Run: headless pygame with SDL's dummy video driver; simulated clock (each Clock.tick advances the game by its frame time, no real sleeping); random seed 0; keys injected as events and as key.get_pressed() state; no mouse input.
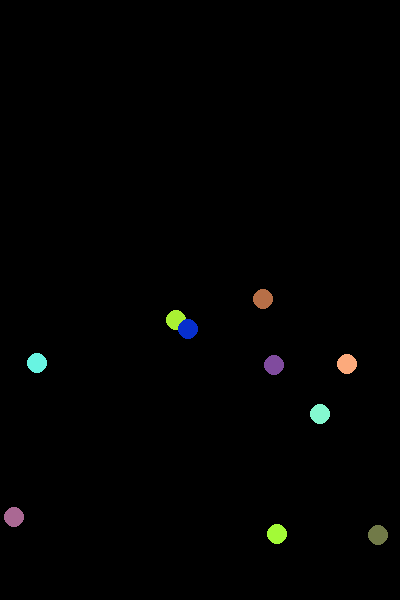
Frame 1 of 4 · flips 1–60 · no input
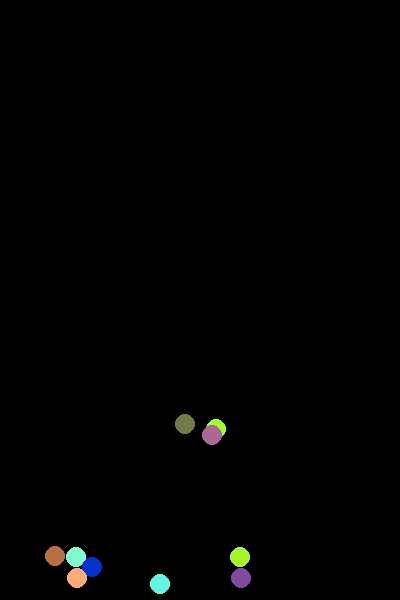
Frame 2 of 4 · flips 61–180 · tapped SPACE, RETURN · held RIGHT (→), D
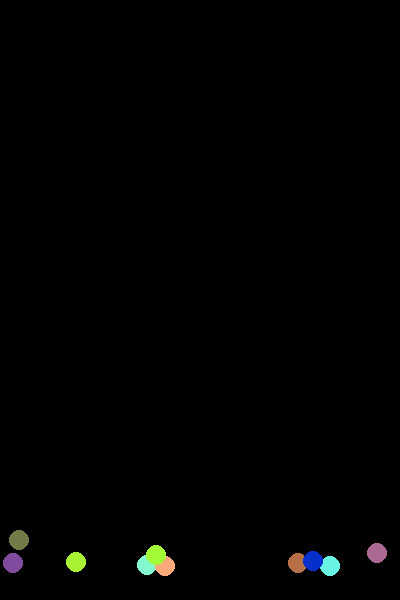
Frame 3 of 4 · flips 181–300 · held DOWN (↓), S
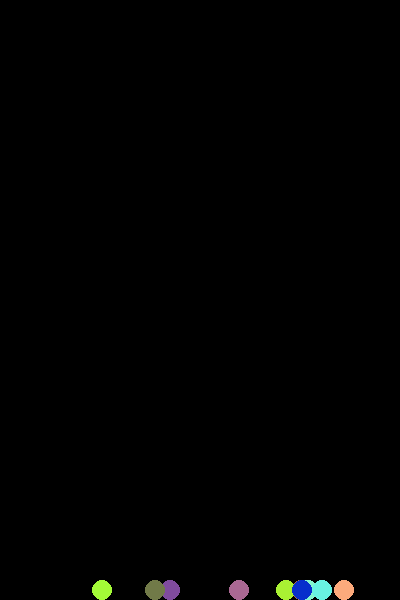
Frame 4 of 4 · flips 301–420 · held LEFT (←), A, UP (↑), W

The pygame program that drew these frames:

""" Simulación de pelotas callendo"""

import pygame
import random

# Inicializamos Pygame
pygame.init()

# Definimos las propiedades de la ventana
width, height = 400, 600
screen = pygame.display.set_mode((width, height))
clock = pygame.time.Clock()

# Cremos las pelotas
num_balls = 10
balls = [
    {
        'x': random.uniform(20, width - 20),
        'y': 20,
        'vx': random.uniform(-5, 5),
        'vy': random.uniform(-5, 5),
        'color': (random.randint(0, 255), 
                  random.randint(0, 255), 
                  random.randint(0, 255)),
        'radius': 10,
        'active': True
    } for _ in range(num_balls)
]

# Definicion de los valores de la gravedad y el rebote
gravedad = 0.5
factor_rebote = 0.8
limite_velocidad = 0.1
friccion = 0.99

ejecutando = True
while ejecutando:
    for event in pygame.event.get():
        if event.type == pygame.QUIT:
            ejecutando = False

    # Actualizamos la posición de las pelotas
    for ball in balls:
        if not ball['active']:
            continue

        ball['vy'] += gravedad
        ball['x'] += ball['vx']
        ball['y'] += ball['vy']

        if (ball['x'] <= ball['radius']
            or ball['x'] >= width - ball['radius']):
            ball['vx'] *= -factor_rebote
            ball['x'] = max(ball['radius'], 
                        min(width - ball['radius'],
                        ball['x']))

        if ball['y'] >= height - ball['radius']:
            ball['y'] = height - ball['radius']
            ball['vy'] *= -factor_rebote
            ball['vx'] *= friccion
            if (abs(ball['vy']) < limite_velocidad
            and abs(ball['vx']) < limite_velocidad):
                ball['vy'] = 0
                ball['vx'] = 0
                ball['active'] = False
        

    # Dibujamos todo
    screen.fill((0, 0, 0))
    for ball in balls:
        pygame.draw.circle(screen, ball['color'], 
                    (int(ball['x']), int(ball['y'])), ball['radius'])
    
    pygame.display.flip()
    clock.tick(60)



# cerramos la ventana
pygame.quit()
